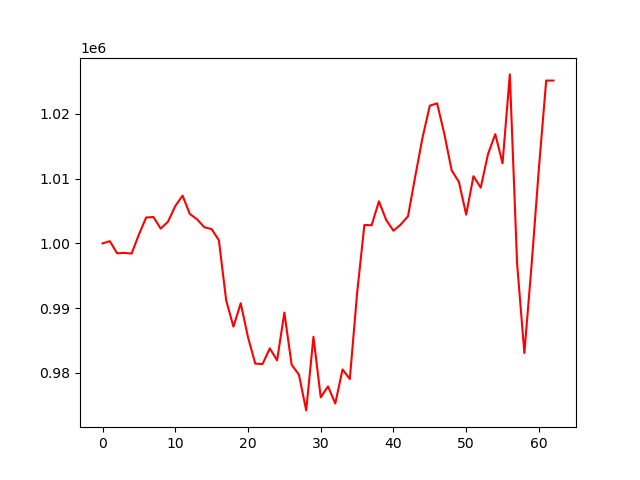

The file beside this chart, header and first rows:
, 0
0, 1000000
1, 1000347
2, 998478
3, 998541
4, 998437
5, 1001382
6, 1004004
7, 1004076
8, 1002286
9, 1003364
10, 1005766
11, 1007384
12, 1004548
13, 1003715
14, 1002498
15, 1002211
16, 1000477
17, 991197
18, 987153
19, 990768
20, 985510
21, 981443
22, 981381
23, 983804
24, 981952
25, 989324
26, 981269
27, 979743
28, 974225
29, 985583
30, 976242
31, 977928
32, 975287
33, 980549
34, 979065
35, 992292
36, 1002845
37, 1002800
38, 1006495
39, 1003622
40, 1001957
41, 1002915
42, 1004192
43, 1010376
44, 1016348
45, 1021263
46, 1021622
47, 1016880
48, 1011285
49, 1009500
50, 1004442
51, 1010382
52, 1008613
53, 1013784
54, 1016874
55, 1012364
56, 1026094
57, 996910
58, 983081
59, 996783
... 3 more rows
